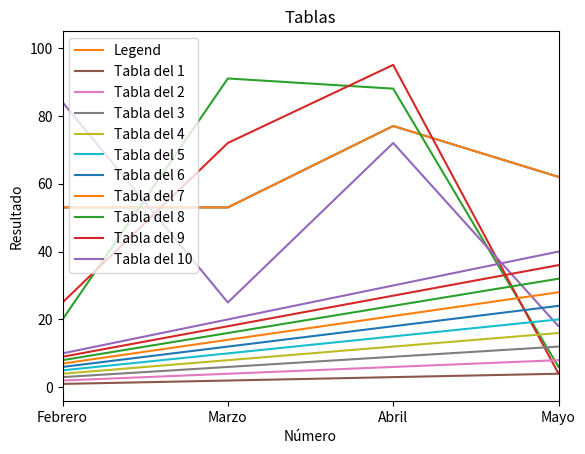

This chart was generated by the following Python code:
import numpy as np
import matplotlib.pyplot as plt
import pandas as pd

saves = np.random.randint(50,100, size=[6])
meses = ['Enero','Febrero','Marzo','Abril','Mayo','Junio']
mapeado = range(len(meses))

plt.plot(saves)                             # Add The graph
plt.xticks(mapeado, meses)                  # Horizontal values
plt.xlim(1, 4)                              # x limits
plt.title("Ahorros del primer semestre")    # Title
plt.xlabel("Meses")                         # x label
plt.ylabel("Cantidad en €")                 # y label
plt.show()                                  # Show


# Legends
"""
0:best
1: upper right
2: upper left
3: lower left
4: lower right
5: right
6: center left
7: center right
8: lower center
9: upper center
10: center
"""
plt.plot(saves, label="Legend")             # Add The graph the legend can be added here
plt.xticks(mapeado, meses)                  # Horizontal values
plt.xlim(1, 4)                              # x limits
plt.title("Ahorros del primer semestre")    # Title
plt.xlabel("Meses")                         # x label
plt.ylabel("Cantidad en €")                 # y label
plt.legend(["Legend2"], loc=4)              # WE can add a legen here with the loc
plt.show()                                  # Show


# With data frames


df = pd.DataFrame(
    data=[
        np.random.randint(100, size=[6]), 
        np.random.randint(100, size=[6]), 
        np.random.randint(100, size=[6])],
    index=['Pedro','Marta','Ana'], 
    columns=['Enero','Febrero','Marzo','Abril','Mayo','Junio'])

plt.plot(df.T)
plt.xlim(1, 4)
plt.title("Ahorros del primer semestre")
plt.xlabel("Meses")
plt.ylabel("Cantidad en €")
plt.legend(['Pedro','Marta','Ana'])
plt.show()

# Smart Graphs (dinamic graph)
for t in range(1, 11):
    plt.plot(
        range(1, 11),                   # X axos
        [t * n for n in range(1, 11)],  # Y axis
        label=f"Tabla del {t}")         # legend for every serie
    
plt.title('Tablas')
plt.xlabel('Número')
plt.ylabel('Resultado')
plt.legend()
plt.show()